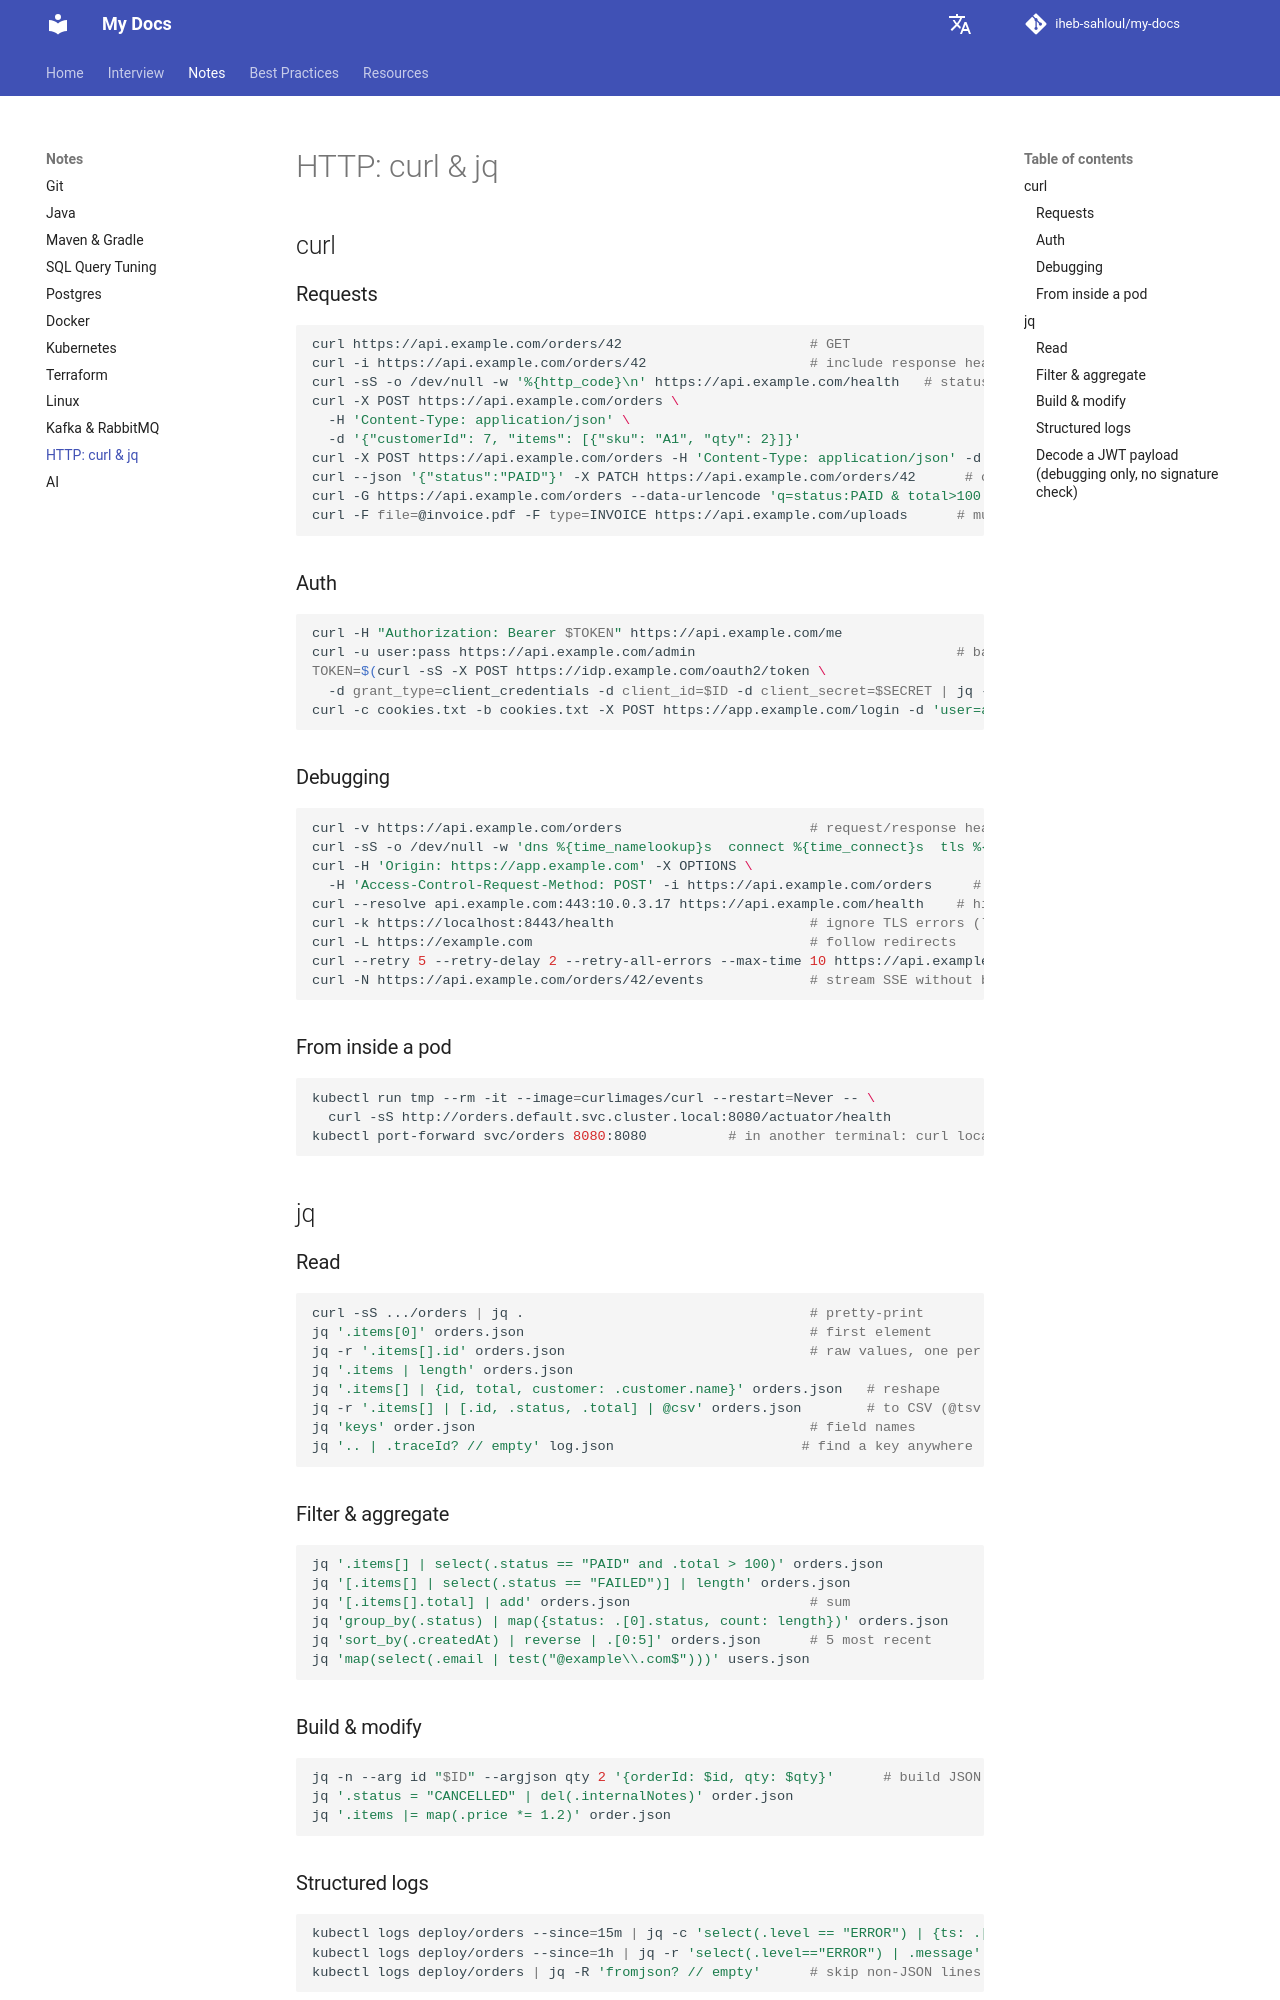

repository: iheb-sahloul/my-docs · page: notes/http-curl-jq/index.html · generator: mkdocs

# HTTP: curl & jq

## curl

### Requests

```bash
curl https://api.example.com/orders/42                       # GET
curl -i https://api.example.com/orders/42                    # include response headers
curl -sS -o /dev/null -w '%{http_code}\n' https://api.example.com/health   # status code only
curl -X POST https://api.example.com/orders \
  -H 'Content-Type: application/json' \
  -d '{"customerId": 7, "items": [{"sku": "A1", "qty": 2}]}'
curl -X POST https://api.example.com/orders -H 'Content-Type: application/json' -d @order.json
curl --json '{"status":"PAID"}' -X PATCH https://api.example.com/orders/42      # curl ≥ 7.82: sets both JSON headers
curl -G https://api.example.com/orders --data-urlencode 'q=status:PAID & total>100' -d page=2
curl -F file=@invoice.pdf -F type=INVOICE https://api.example.com/uploads      # multipart upload
```

### Auth

```bash
curl -H "Authorization: Bearer $TOKEN" https://api.example.com/me
curl -u user:pass https://api.example.com/admin                                # basic auth
TOKEN=$(curl -sS -X POST https://idp.example.com/oauth2/token \
  -d grant_type=client_credentials -d client_id=$ID -d client_secret=$SECRET | jq -r .access_token)
curl -c cookies.txt -b cookies.txt -X POST https://app.example.com/login -d 'user=a&pass=b'   # keep session cookies
```

### Debugging

```bash
curl -v https://api.example.com/orders                       # request/response headers, TLS handshake
curl -sS -o /dev/null -w 'dns %{time_namelookup}s  connect %{time_connect}s  tls %{time_appconnect}s  ttfb %{time_starttransfer}s  total %{time_total}s\n' https://api.example.com/orders
curl -H 'Origin: https://app.example.com' -X OPTIONS \
  -H 'Access-Control-Request-Method: POST' -i https://api.example.com/orders     # test a CORS preflight
curl --resolve api.example.com:443:10.0.3.17 https://api.example.com/health    # hit one specific backend IP
curl -k https://localhost:8443/health                        # ignore TLS errors (local only)
curl -L https://example.com                                  # follow redirects
curl --retry 5 --retry-delay 2 --retry-all-errors --max-time 10 https://api.example.com/health
curl -N https://api.example.com/orders/42/events             # stream SSE without buffering
```

### From inside a pod

```bash
kubectl run tmp --rm -it --image=curlimages/curl --restart=Never -- \
  curl -sS http://orders.default.svc.cluster.local:8080/actuator/health
kubectl port-forward svc/orders 8080:8080          # in another terminal: curl localhost:8080/actuator/health
```

## jq

### Read

```bash
curl -sS .../orders | jq .                                   # pretty-print
jq '.items[0]' orders.json                                   # first element
jq -r '.items[].id' orders.json                              # raw values, one per line
jq '.items | length' orders.json
jq '.items[] | {id, total, customer: .customer.name}' orders.json   # reshape
jq -r '.items[] | [.id, .status, .total] | @csv' orders.json        # to CSV (@tsv also works)
jq 'keys' order.json                                         # field names
jq '.. | .traceId? // empty' log.json                       # find a key anywhere
```

### Filter & aggregate

```bash
jq '.items[] | select(.status == "PAID" and .total > 100)' orders.json
jq '[.items[] | select(.status == "FAILED")] | length' orders.json
jq '[.items[].total] | add' orders.json                      # sum
jq 'group_by(.status) | map({status: .[0].status, count: length})' orders.json
jq 'sort_by(.createdAt) | reverse | .[0:5]' orders.json      # 5 most recent
jq 'map(select(.email | test("@example\\.com$")))' users.json
```

### Build & modify

```bash
jq -n --arg id "$ID" --argjson qty 2 '{orderId: $id, qty: $qty}'      # build JSON safely from shell vars
jq '.status = "CANCELLED" | del(.internalNotes)' order.json
jq '.items |= map(.price *= 1.2)' order.json
```
